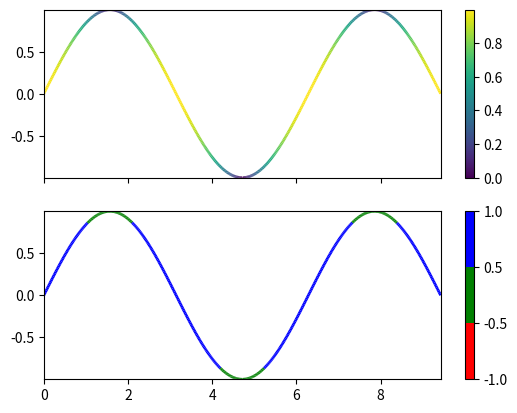

Generate this figure with matplotlib:
import matplotlib.pyplot as plt
import numpy as np
from matplotlib.collections import LineCollection
from matplotlib.colors import ListedColormap, BoundaryNorm

# Example data: replace these with your actual xy points and velocities
xy = np.column_stack((np.linspace(0, 3 * np.pi, 500), np.sin(np.linspace(0, 3 * np.pi, 500))))
velocities = np.abs(np.cos(0.5 * (xy[:-1, 0] + xy[1:, 0])))  # Example velocities

# Create line segments
segments = np.concatenate([xy[:-1, None], xy[1:, None]], axis=1)

fig, axs = plt.subplots(2, 1, sharex=True, sharey=True)

# Continuous coloring based on velocity 
norm = plt.Normalize(velocities.min(), velocities.max())
lc = LineCollection(segments, cmap='viridis', norm=norm)
lc.set_array(velocities)
lc.set_linewidth(2)
line = axs[0].add_collection(lc)
fig.colorbar(line, ax=axs[0])

# Discrete coloring based on velocity
cmap = ListedColormap(['r', 'g', 'b'])
norm = BoundaryNorm([-1, -0.5, 0.5, 1], cmap.N)  # Adjust these boundaries to match your velocity ranges
lc = LineCollection(segments, cmap=cmap, norm=norm)
lc.set_array(velocities)
lc.set_linewidth(2)
line = axs[1].add_collection(lc)
fig.colorbar(line, ax=axs[1])

axs[0].set_xlim(xy[:, 0].min(), xy[:, 0].max())
axs[0].set_ylim(xy[:, 1].min(), xy[:, 1].max())
plt.show()
